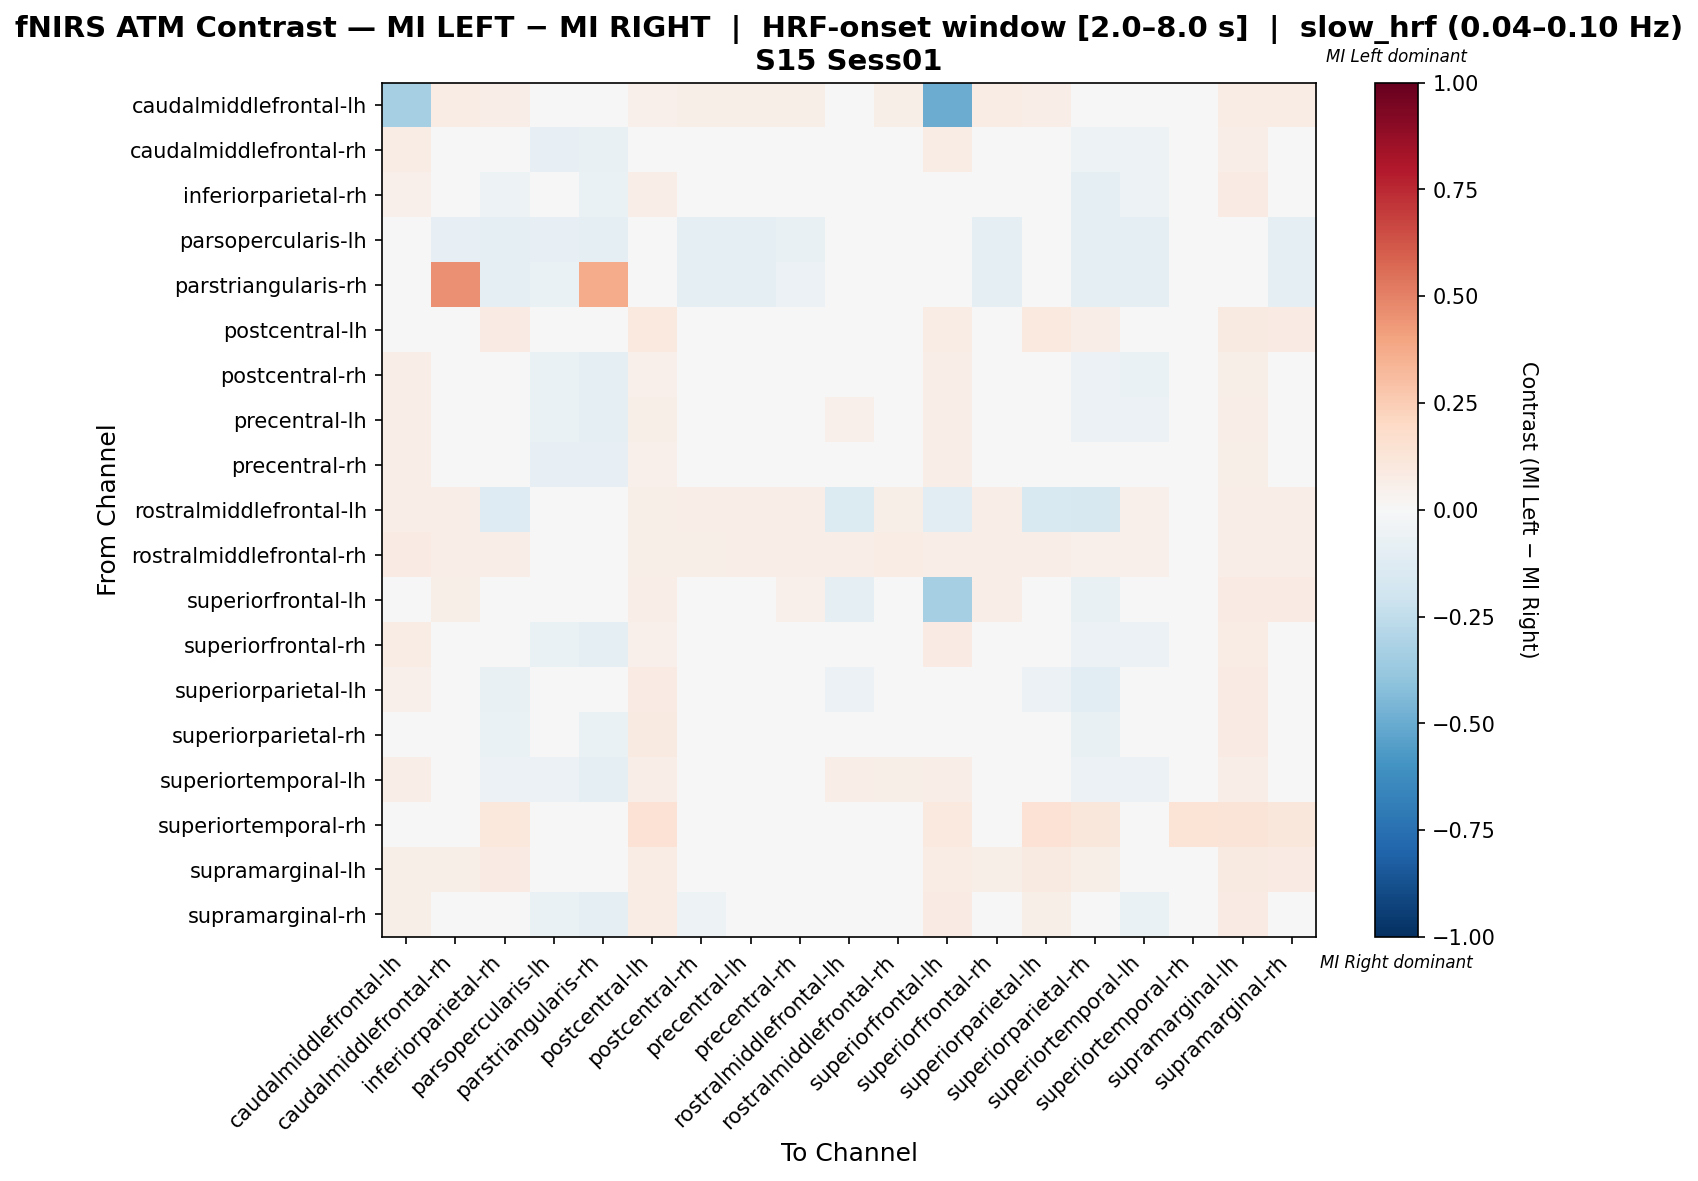

The data file committed next to this chart (first rows):
, caudalmiddlefrontal-lh, caudalmiddlefrontal-rh, inferiorparietal-rh, parsopercularis-lh, parstriangularis-rh, postcentral-lh, postcentral-rh, precentral-lh, precentral-rh, rostralmiddlefrontal-lh, rostralmiddlefrontal-rh, superiorfrontal-lh, superiorfrontal-rh, superiorparietal-lh, superiorparietal-rh, superiortemporal-lh, superiortemporal-rh, supramarginal-lh, supramarginal-rh
caudalmiddlefrontal-lh, -0.3325, 0.07062, 0.06497, 0.0, 0.0, 0.05085, 0.0565, 0.0565, 0.05932, 0.0452, 0.05932, -0.4952, 0.07345, 0.0678, 0.04237, 0.03672, 0.002825, 0.07062, 0.07062
caudalmiddlefrontal-rh, 0.07163, 0.02133, -0.02787, -0.08182, -0.07372, 0.04871, -0.0336, -0.0336, -0.01256, 0.04585, 0.04585, 0.0745, -0.01641, 0.02954, -0.05079, -0.05366, 0.0, 0.06877, -0.02214
inferiorparietal-rh, 0.05361, 0.003205, -0.05332, -0.04327, -0.06731, 0.06993, -0.009178, -0.02069, 0.02681, -0.005973, 0.03497, 0.03613, -0.01122, 0.004662, -0.09076, -0.05143, 0.0303, 0.07925, 0.01428
parsopercularis-lh, 0.0, -0.08081, -0.09091, -0.08081, -0.09091, 0.0, -0.09091, -0.09091, -0.07071, 0.0, 0.0, 0.0, -0.09091, -0.0404, -0.09091, -0.09091, 0.0, 0.0, -0.09091
parstriangularis-rh, 0.0, 0.4609, -0.1014, -0.06522, 0.3725, 0.0, -0.1014, -0.1014, -0.05797, 0.0, 0.0, 0.0, -0.08696, -0.02899, -0.1014, -0.1014, 0.0, 0.0, -0.08696
postcentral-lh, 0.04826, 0.04558, 0.08043, 0.0, 0.0, 0.09651, 0.04558, 0.04558, 0.04558, 0.03485, 0.03217, 0.07239, 0.04558, 0.09651, 0.06971, 0.03217, 0.04021, 0.08847, 0.08043
postcentral-rh, 0.06349, -0.00743, -0.02384, -0.06383, -0.0922, 0.05397, -0.004053, -0.04215, 0.04168, 0.04444, 0.04127, 0.06349, -0.02161, 0.03512, -0.06194, -0.06511, 0.0, 0.06032, -0.02161
precentral-lh, 0.06849, -0.006695, -0.03677, -0.06767, -0.09023, 0.05822, -0.02925, -0.03268, 0.008343, 0.05137, 0.04795, 0.06849, -0.01421, 0.03842, -0.05732, -0.06074, 0.0, 0.06849, -0.01421
precentral-rh, 0.06306, -0.01857, -0.0005516, -0.08163, -0.08163, 0.05105, 0.01446, -0.02458, -0.03475, 0.04505, 0.04204, 0.06306, -0.01857, 0.02225, -0.03959, -0.04259, 0.0, 0.06006, -0.01857
rostralmiddlefrontal-lh, 0.06478, 0.06478, -0.1317, 0.0, 0.0, 0.06073, 0.06478, 0.06478, 0.06478, -0.1357, 0.05668, -0.1138, 0.06478, -0.1495, -0.1576, 0.05263, 0.0, 0.06478, 0.06478
rostralmiddlefrontal-rh, 0.08235, 0.06275, 0.06275, 0.0, 0.0, 0.0549, 0.05882, 0.06275, 0.06275, 0.06275, 0.07451, 0.06275, 0.06275, 0.06275, 0.05098, 0.05098, 0.0, 0.06275, 0.06275
superiorfrontal-lh, -0.02236, 0.0622, -0.03214, 0.0, 0.0, 0.06459, 0.04785, 0.04785, 0.05024, -0.09216, 0.03828, -0.333, 0.06459, -0.04062, -0.07302, 0.0311, 0.02392, 0.08134, 0.08134
superiorfrontal-rh, 0.07715, 0.001963, -0.03246, -0.06767, -0.09774, 0.05045, -0.0384, -0.0384, 0.002164, 0.04748, 0.04748, 0.08309, -0.01011, 0.03817, -0.0562, -0.05917, 0.0, 0.07122, -0.01901
superiorparietal-lh, 0.05361, 0.01282, -0.07459, -0.03846, -0.03846, 0.08392, 0.008159, 0.008159, 0.01049, -0.05886, 0.03497, -0.009615, 0.01515, -0.06061, -0.1029, -0.008159, 0.03497, 0.08392, 0.04545
superiorparietal-rh, 0.04983, 0.0004287, -0.06645, -0.04147, -0.06452, 0.08638, -0.02261, -0.018, 0.009645, -0.01082, 0.03654, 0.02701, -0.0134, 0.003429, -0.07234, -0.0418, 0.03987, 0.08306, 0.01522
superiortemporal-lh, 0.06311, -0.0005875, -0.05791, -0.05732, -0.08917, 0.06311, -0.03243, -0.02607, 0.01215, 0.06311, 0.05825, 0.06311, -0.0197, 0.03763, -0.05791, -0.0564, 0.0, 0.06311, -0.02607
superiortemporal-rh, 0.009709, 0.0, 0.1068, 0.0, 0.0, 0.1456, 0.0, 0.0, 0.0, 0.0, 0.0, 0.09709, 0.0, 0.1456, 0.1165, 0.0, 0.1359, 0.1262, 0.1165
supramarginal-lh, 0.05708, 0.05479, 0.07991, 0.0, 0.0, 0.07763, 0.04566, 0.04566, 0.04795, 0.03653, 0.03653, 0.07763, 0.05479, 0.09132, 0.05936, 0.02968, 0.03425, 0.08904, 0.08219
supramarginal-rh, 0.05583, -0.01803, -0.02233, -0.06429, -0.1, 0.07282, -0.05146, -0.04431, -0.006172, 0.03883, 0.03641, 0.08252, -0.03703, 0.05638, -0.03689, -0.06845, 0.03155, 0.08252, -0.007906
